Labelled photos from "neu_processed", an image-classification folder in CRWJ-WJ/crwj. The possible labels are: crazing, inclusion, pitted surface, rolled-in scale, scratches.

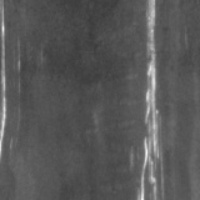
Label: scratches

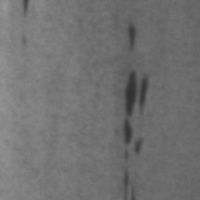
Label: inclusion

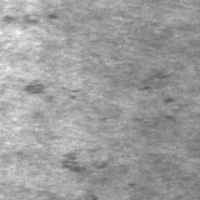
Label: rolled-in scale

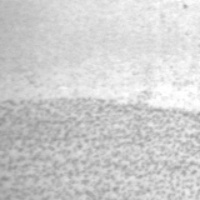
Label: pitted surface

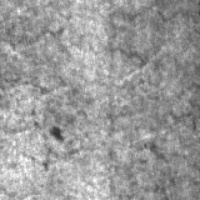
Label: crazing

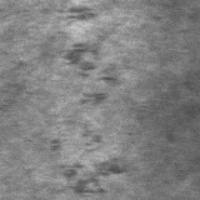
Label: rolled-in scale
